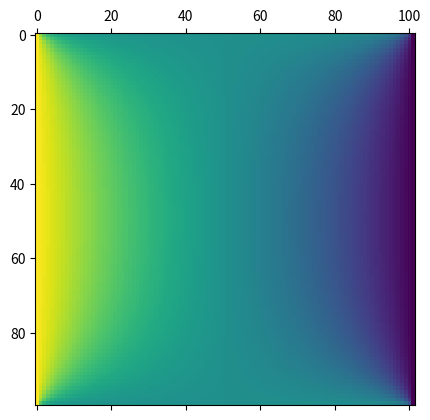

Reproduce this figure in Python.
import matplotlib.pyplot as plt
import numpy as np

tam = 100
erro = 0.001

a = np.zeros([tam, tam + 2])
b = np.copy(a)
kernel = np.array([
    [0, 0.25, 0],
    [0.25, 0, 0.25],
    [0, 0.25, 0]
])
# b = np.zeros([tam+2, tam])
c = 1

a[:, 0] = 10
a[:, tam + 1] = -10

while erro < c:
    for i in range(tam):
        for j in range(1, tam + 1):
            try:
                fator1 = a[i, j+1]
            except:
                fator1 = 0
            try:
                fator2 = a[i, j-1]
            except:
                fator2 = 0
            try:
                fator3 = a[i+1, j]
            except:
                fator3 = 0
            try:
                fator4 = a[i-1, j]
            except:
                fator4 = 0
            a[i,j] = (fator1 + fator2 + fator3 + fator4)/4

    c = np.max(np.abs(a-b))
    b = np.copy(a)

plt.matshow(a)
plt.show()
